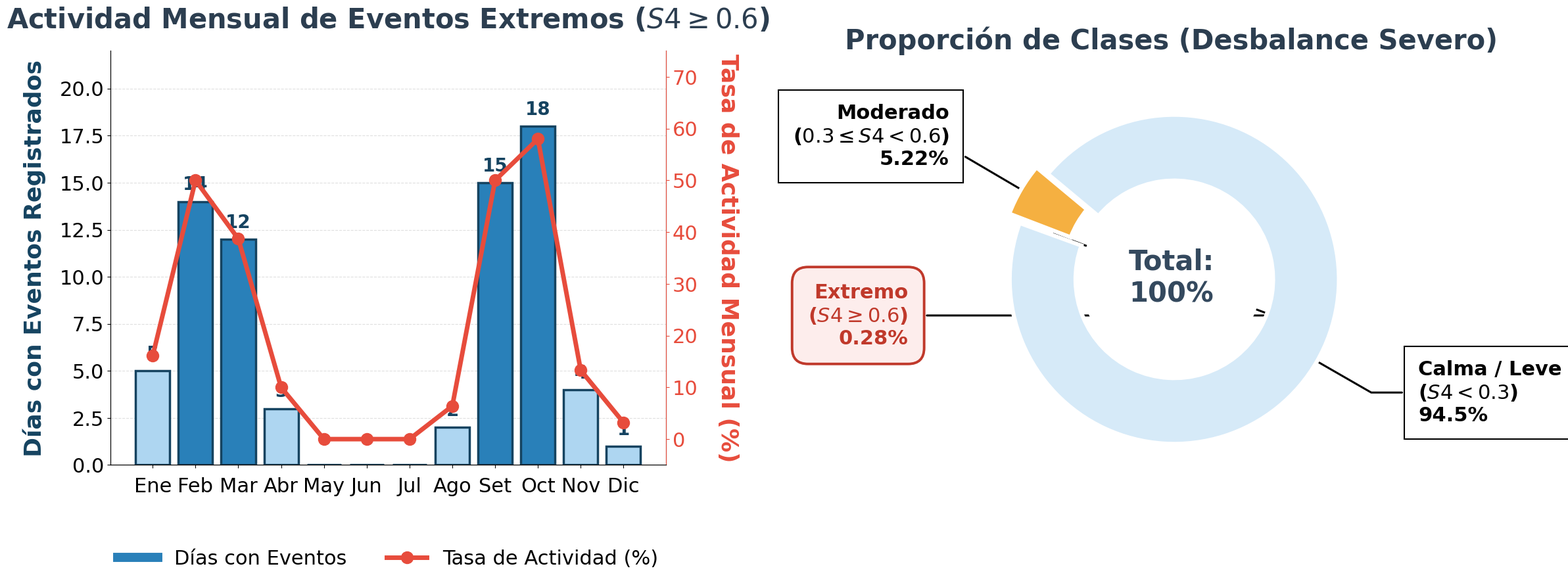

Recreate this plot in Python.
import matplotlib.pyplot as plt
import numpy as np

# Configuración profesional de alta resolución para tesis de maestría
plt.rcParams['figure.dpi'] = 600
plt.rcParams['font.family'] = 'DejaVu Sans'

# --- CONSTANTES DE FUENTE MAXIMIZADAS A NIVEL ULTRA-GIGANTE ---
PANEL_TITLE_SIZE = 30  # Títulos principales de cada panel
LABEL_SIZE = 26        # Etiquetas de los ejes (Días, Tasa, etc.)
TICK_SIZE = 22         # Meses, números de los ejes y textos de leyendas
VALUE_SIZE = 20        # Valores numéricos sobre las barras


def generar_figura_4_1_sin_superposicion(output_pdf: str, output_png: str) -> None:
    # Ajustamos las dimensiones generales incrementando la altura para acomodar textos más grandes
    fig, (ax_bar, ax_donut) = plt.subplots(1, 2, figsize=(23.5, 10.0), gridspec_kw={'width_ratios': [1.35, 1]})
    fig.patch.set_facecolor('#ffffff')
    
    # =========================================================================
    # PANEL IZQUIERDO: DISTRIBUCIÓN ESTACIONAL
    # =========================================================================
    meses = ['Ene', 'Feb', 'Mar', 'Abr', 'May', 'Jun', 'Jul', 'Ago', 'Set', 'Oct', 'Nov', 'Dic']
    dias_eventos = [5, 14, 12, 3, 0, 0, 0, 2, 15, 18, 4, 1]
    tasas_actividad = [16.1, 50.0, 38.7, 10.0, 0.0, 0.0, 0.0, 6.4, 50.0, 58.0, 13.3, 3.2]
    
    colores_barras = ['#2980B9' if d >= 10 else '#AED6F1' for d in dias_eventos]
    
    bars = ax_bar.bar(meses, dias_eventos, color=colores_barras, edgecolor='#154360', linewidth=2.5, zorder=3)
    ax_bar.set_title("Actividad Mensual de Eventos Extremos ($S4 \geq 0.6$)", fontsize=PANEL_TITLE_SIZE, fontweight='bold', pad=25, color='#2C3E50')
    ax_bar.set_ylabel("Días con Eventos Registrados", fontsize=LABEL_SIZE, fontweight='bold', color='#154360', labelpad=15)
    ax_bar.set_ylim(0, 22)  # Ajustado a 22 para que el número '18' no toque el borde del recuadro con fuente 20
    ax_bar.tick_params(axis='x', labelsize=TICK_SIZE, pad=10)
    ax_bar.tick_params(axis='y', labelsize=TICK_SIZE)
    ax_bar.grid(axis='y', linestyle='--', alpha=0.4, zorder=0)
    ax_bar.spines['top'].set_visible(False)
    
    for bar in bars:
        yval = bar.get_height()
        if yval > 0:
            ax_bar.text(bar.get_x() + bar.get_width()/2, yval + 0.4, int(yval), 
                        ha='center', va='bottom', fontsize=VALUE_SIZE, fontweight='bold', color='#154360')

    ax_line = ax_bar.twinx()
    line_plot = ax_line.plot(meses, tasas_actividad, color='#E74C3C', marker='o', linestyle='-', 
                             linewidth=5.0, markersize=13, zorder=4, label='Tasa de Actividad (%)')
    ax_line.set_ylabel("Tasa de Actividad Mensual (%)", fontsize=LABEL_SIZE, fontweight='bold', color='#E74C3C', rotation=270, labelpad=45)
    ax_line.set_ylim(-5, 75) 
    ax_line.spines['top'].set_visible(False)
    ax_line.spines['right'].set_color('#E74C3C')
    ax_line.tick_params(axis='y', colors='#E74C3C', labelsize=TICK_SIZE)
    
    ax_bar.plot([], [], color='#2980B9', label='Días con Eventos', linewidth=10) 
    lines, labels = ax_bar.get_legend_handles_labels()
    lines2, labels2 = ax_line.get_legend_handles_labels()
    
    # Leyenda muy pegada al gráfico (bbox_to_anchor 0.5, -0.16)
    ax_bar.legend(lines + lines2, labels + labels2, loc='upper center', bbox_to_anchor=(0.5, -0.16), ncol=2, frameon=False, fontsize=TICK_SIZE)

    # =========================================================================
    # PANEL DERECHO: GRÁFICO DE ANILLO (PROPORCIÓN DE CLASES)
    # =========================================================================
    clases = ['Calma / Leve\n($S4 < 0.3$)', 'Moderado\n($0.3 \leq S4 < 0.6$)', 'Extremo\n($S4 \geq 0.6$)']
    porcentajes = [94.50, 5.22, 0.28]
    colores_donut = ['#D6EAF8', '#F5B041', '#C0392B']
    explode = (0.02, 0.06, 0.18) 
    
    ax_donut.set_title("Proporción de Clases (Desbalance Severo)", fontsize=PANEL_TITLE_SIZE, fontweight='bold', pad=25, color='#2C3E50')
    
    wedges, texts = ax_donut.pie(
        porcentajes, 
        explode=explode, 
        colors=colores_donut, 
        startangle=160, 
        wedgeprops=dict(width=0.4, edgecolor='w', linewidth=4.5)
    )
    
    bbox_props = dict(boxstyle="square,pad=0.7", fc="w", ec="k", lw=1.5)
    kw = dict(arrowprops=dict(arrowstyle="-", lw=2.2), bbox=bbox_props, zorder=0, va="center")
    
    for i, p in enumerate(wedges):
        ang = (p.theta2 - p.theta1)/2. + p.theta1
        y = np.sin(np.deg2rad(ang))
        x = np.cos(np.deg2rad(ang))
        
        horizontalalignment = {-1: "right", 1: "left"}[int(np.sign(x))]
        connectionstyle = f"angle,angleA=0,angleB={ang}"
        kw["arrowprops"].update({"connectionstyle": connectionstyle})
        
        # Posiciones base para los textos
        x_text = 1.50 * np.sign(x)
        y_text = 1.40 * y
        
        # Mantener el bloque "Moderado" muy pegado pero tolerando la fuente gigante
        if i == 1: 
            y_text += 0.15    
            x_text = 1.35 * np.sign(x)  
        elif i == 2: 
            y_text -= 0.72
            x_text = 1.60 * np.sign(x)
        
        if i == 2:
            bbox_props_ext = dict(boxstyle="round,pad=0.8", fc="#FDEDEC", ec="#C0392B", lw=2.8)
            ax_donut.annotate(f"{clases[i]}\n{porcentajes[i]}%", xy=(x, y), xytext=(x_text, y_text),
                              horizontalalignment=horizontalalignment, **{**kw, 'bbox': bbox_props_ext},
                              fontsize=TICK_SIZE, fontweight='bold', color='#C0392B')
        else:
            ax_donut.annotate(f"{clases[i]}\n{porcentajes[i]}%", xy=(x, y), xytext=(x_text, y_text),
                              horizontalalignment=horizontalalignment, **kw,
                              fontsize=TICK_SIZE, fontweight='bold')

    centro = plt.Circle((0,0), 0.55, fc='white')
    ax_donut.add_artist(centro)
    ax_donut.text(0, 0, "Total:\n100%", ha='center', va='center', fontsize=PANEL_TITLE_SIZE, fontweight='bold', color='#34495E')

    # =========================================================================
    # RECALIBRACIÓN GEOMÉTRICA DE BORDES Y PARÁMETROS DE POSICIÓN
    # =========================================================================
    plt.subplots_adjust(
        top=0.85,       
        bottom=0.22,    
        left=0.08,      
        right=0.90,     
        wspace=0.62     
    )
    
    # Desplazamiento sutil del bloque derecho hacia abajo para compensar los títulos masivos
    pos = ax_donut.get_position()
    ax_donut.set_position([pos.x0, pos.y0 - 0.03, pos.width, pos.height])
    
    # Guardado directo de calidad de publicación
    plt.savefig(output_pdf, bbox_inches='tight', dpi=600)
    plt.savefig(output_png, bbox_inches='tight', dpi=600)
    plt.close()
    
    print(f"Modificación completada: Fuentes escaladas a tamaño gigante sin perder las compactaciones.")


if __name__ == "__main__":
    generar_figura_4_1_sin_superposicion(
        'FIGURA_4_1_Distribucion_Desbalance_Gigante.pdf',
        'FIGURA_4_1_Distribucion_Desbalance_Gigante.png'
    )
